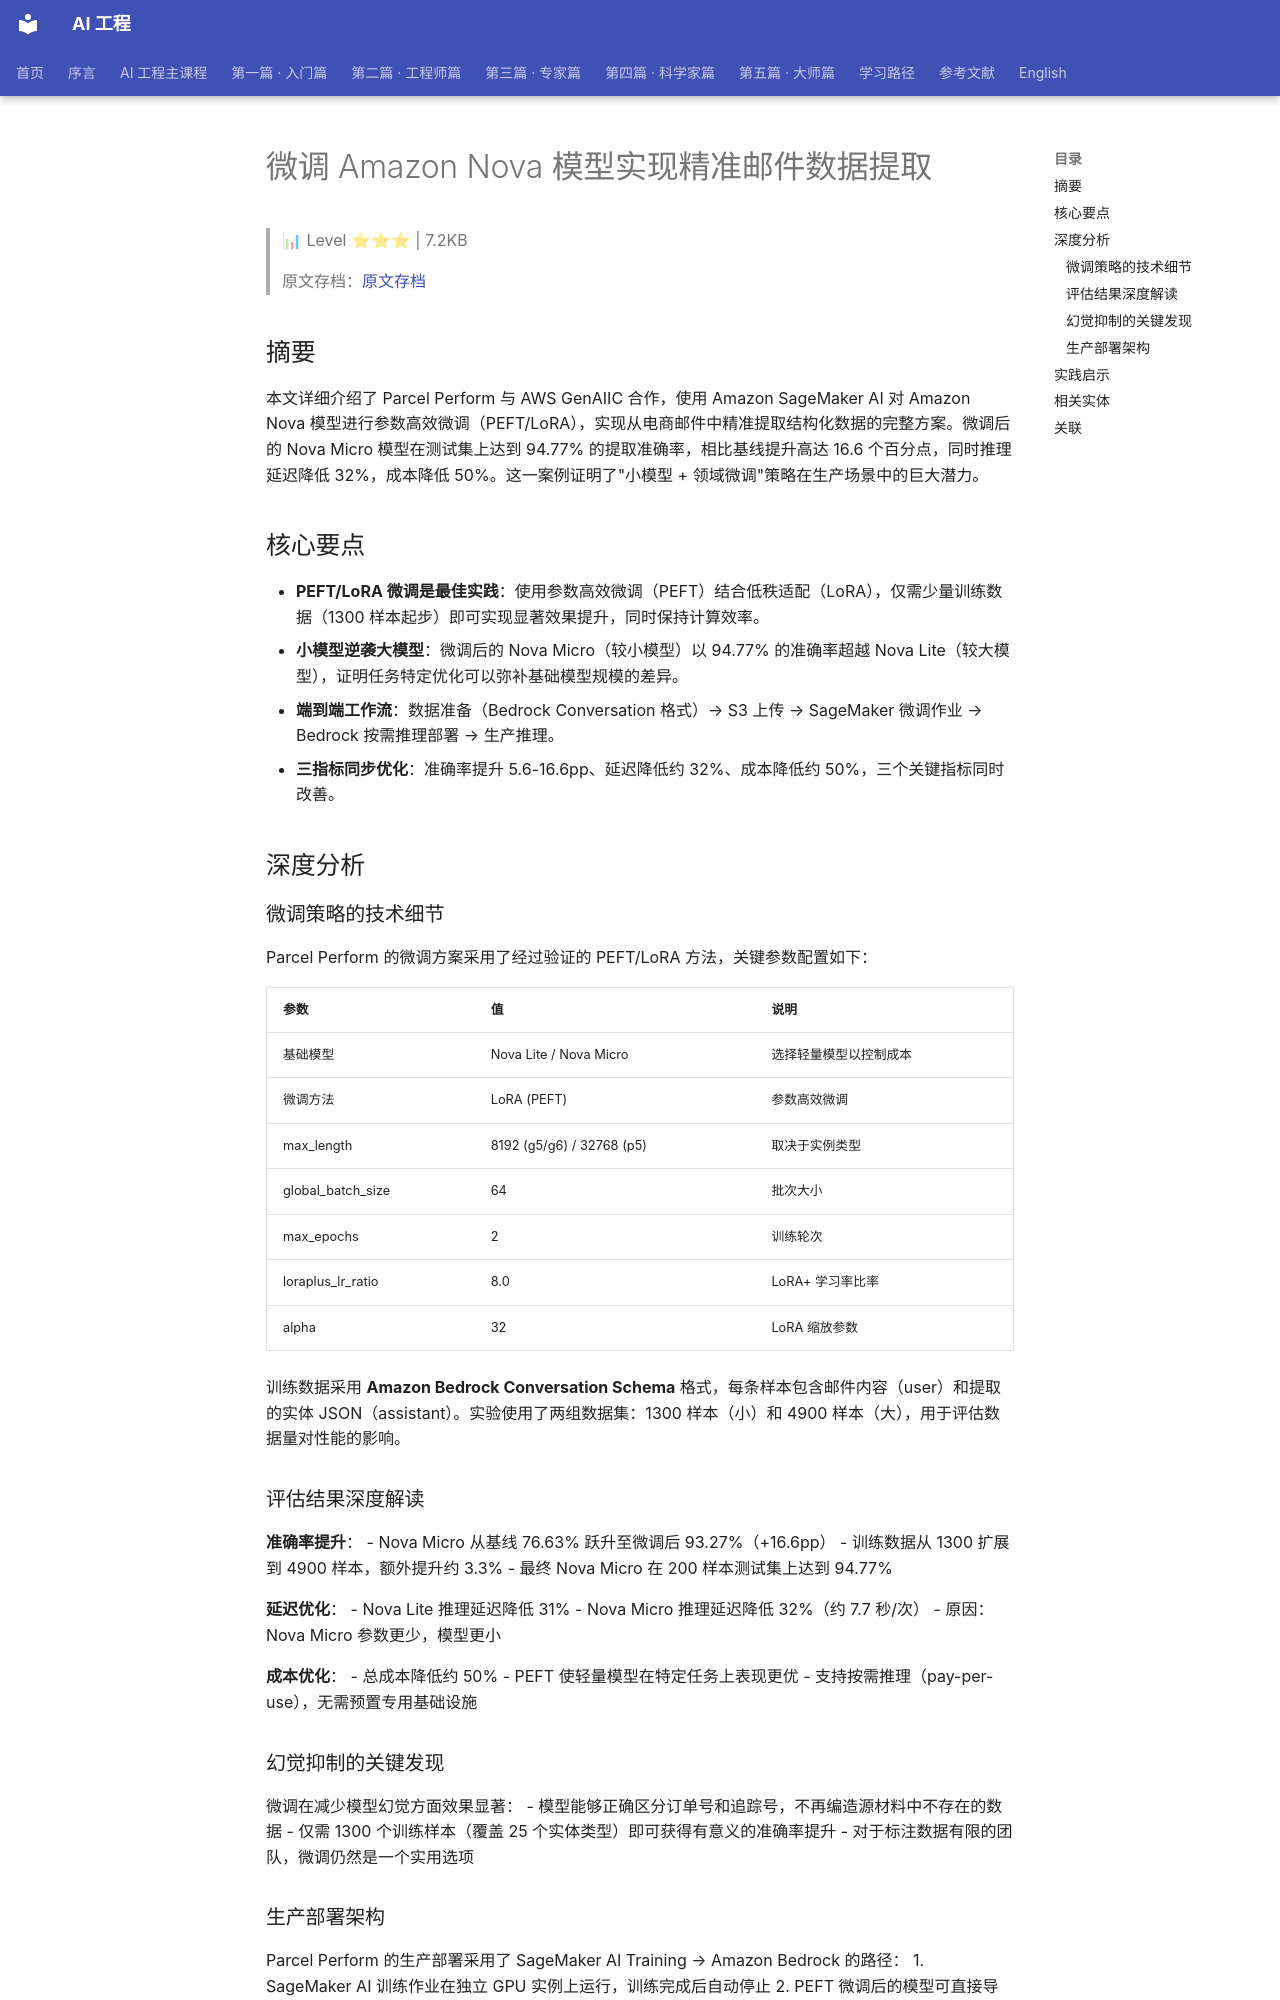

repository: QianJinGuo/wiki-book · page: ch11/112-amazon-nova.html · generator: mkdocs

# 微调 Amazon Nova 模型实现精准邮件数据提取

> 📊 Level ⭐⭐⭐ | 7.2KB

> 原文存档：[原文存档](https://aws.amazon.com/blogs/machine-learning/fine-tune-amazon-nova-models-for-accurate-email-data-extraction)

## 摘要

本文详细介绍了 Parcel Perform 与 AWS GenAIIC 合作，使用 Amazon SageMaker AI 对 Amazon Nova 模型进行参数高效微调（PEFT/LoRA），实现从电商邮件中精准提取结构化数据的完整方案。微调后的 Nova Micro 模型在测试集上达到 94.77% 的提取准确率，相比基线提升高达 16.6 个百分点，同时推理延迟降低 32%，成本降低 50%。这一案例证明了"小模型 + 领域微调"策略在生产场景中的巨大潜力。

## 核心要点

- **PEFT/LoRA 微调是最佳实践**：使用参数高效微调（PEFT）结合低秩适配（LoRA），仅需少量训练数据（1300 样本起步）即可实现显著效果提升，同时保持计算效率。
- **小模型逆袭大模型**：微调后的 Nova Micro（较小模型）以 94.77% 的准确率超越 Nova Lite（较大模型），证明任务特定优化可以弥补基础模型规模的差异。
- **端到端工作流**：数据准备（Bedrock Conversation 格式）→ S3 上传 → SageMaker 微调作业 → Bedrock 按需推理部署 → 生产推理。
- **三指标同步优化**：准确率提升 5.6-16.6pp、延迟降低约 32%、成本降低约 50%，三个关键指标同时改善。

## 深度分析

### 微调策略的技术细节

Parcel Perform 的微调方案采用了经过验证的 PEFT/LoRA 方法，关键参数配置如下：

| 参数 | 值 | 说明 |
|------|-----|------|
| 基础模型 | Nova Lite / Nova Micro | 选择轻量模型以控制成本 |
| 微调方法 | LoRA (PEFT) | 参数高效微调 |
| max_length | 8192 (g5/g6) / 32768 (p5) | 取决于实例类型 |
| global_batch_size | 64 | 批次大小 |
| max_epochs | 2 | 训练轮次 |
| loraplus_lr_ratio | 8.0 | LoRA+ 学习率比率 |
| alpha | 32 | LoRA 缩放参数 |

训练数据采用 **Amazon Bedrock Conversation Schema** 格式，每条样本包含邮件内容（user）和提取的实体 JSON（assistant）。实验使用了两组数据集：1300 样本（小）和 4900 样本（大），用于评估数据量对性能的影响。

### 评估结果深度解读

**准确率提升**：
- Nova Micro 从基线 76.63% 跃升至微调后 93.27%（+16.6pp）
- 训练数据从 1300 扩展到 4900 样本，额外提升约 3.3%
- 最终 Nova Micro 在 200 样本测试集上达到 94.77%

**延迟优化**：
- Nova Lite 推理延迟降低 31%
- Nova Micro 推理延迟降低 32%（约 7.7 秒/次）
- 原因：Nova Micro 参数更少，模型更小

**成本优化**：
- 总成本降低约 50%
- PEFT 使轻量模型在特定任务上表现更优
- 支持按需推理（pay-per-use），无需预置专用基础设施

### 幻觉抑制的关键发现

微调在减少模型幻觉方面效果显著：
- 模型能够正确区分订单号和追踪号，不再编造源材料中不存在的数据
- 仅需 1300 个训练样本（覆盖 25 个实体类型）即可获得有意义的准确率提升
- 对于标注数据有限的团队，微调仍然是一个实用选项
